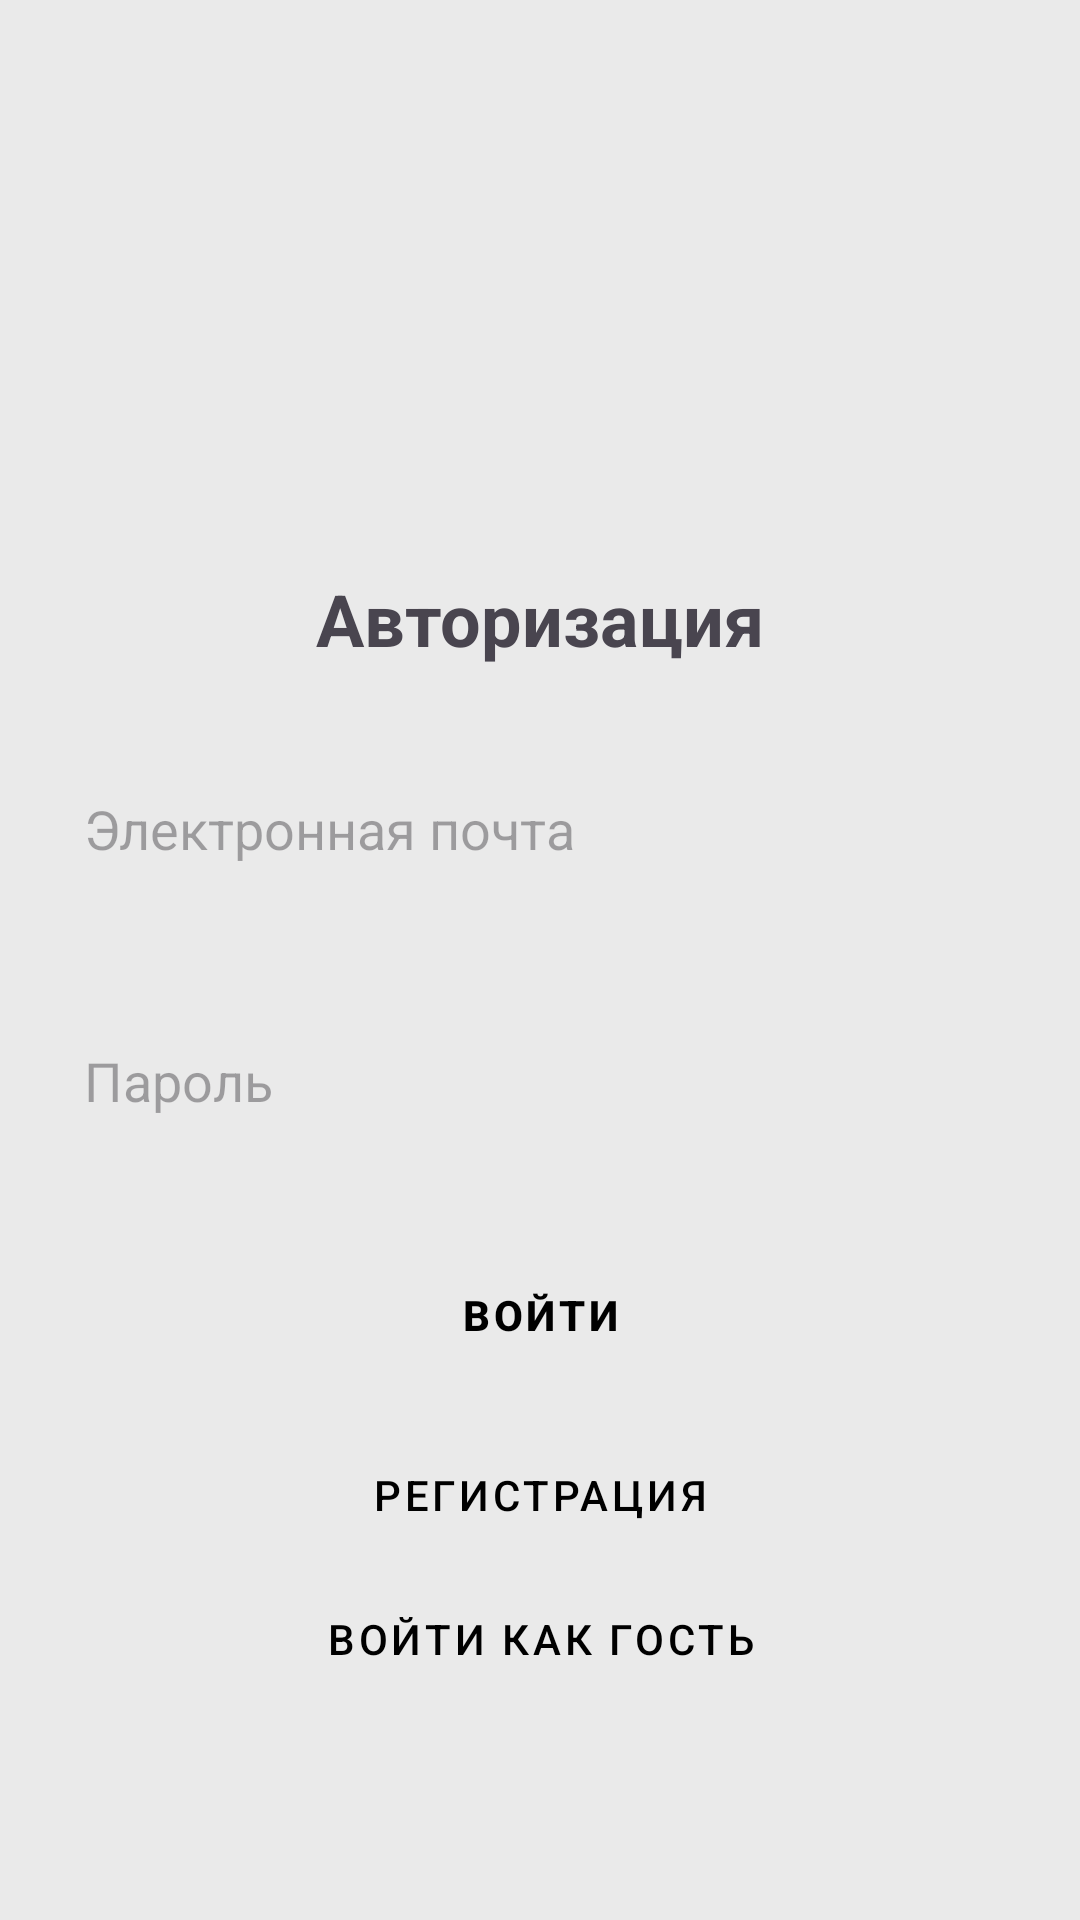

Android layout source for this screen:
<!-- AndroidManifest.xml: application theme Theme.RumireaMaiorovSevostyanovNewsApp -->
<!-- res/layout/activity_auth.xml -->
<?xml version="1.0" encoding="utf-8"?>
<androidx.coordinatorlayout.widget.CoordinatorLayout xmlns:android="http://schemas.android.com/apk/res/android"
    xmlns:tools="http://schemas.android.com/tools"
    android:layout_width="match_parent"
    android:layout_height="match_parent"
    android:fitsSystemWindows="true"
    tools:context=".presentation.activites.AuthActivity">

    <LinearLayout
        android:layout_width="match_parent"
        android:layout_height="match_parent"
        android:background="#EAEAEA"
        android:orientation="vertical"
        android:padding="16dp">

        <View
            android:id="@+id/imageView"
            android:layout_width="150dp"
            android:layout_height="150dp"
            android:layout_gravity="center"
            android:background="@drawable/rounded_edit_text"
            android:contentDescription="@string/app_icon_desc"
            android:elevation="8dp" />


        <TextView
            android:id="@+id/textView2"
            android:layout_width="match_parent"
            android:layout_height="wrap_content"
            android:layout_marginTop="24dp"
            android:gravity="center"
            android:text="Авторизация"
            android:textSize="24sp"
            android:textStyle="bold" />

        <EditText
            android:id="@+id/emailEditText"
            android:layout_width="380dp"
            android:layout_height="60dp"
            android:layout_marginTop="24dp"
            android:autofillHints="emailAddress"
            android:background="@drawable/rounded_edit_text"
            android:hint="@string/email_hint"
            android:inputType="textEmailAddress"
            android:padding="12dp" />

        <EditText
            android:id="@+id/usernameEditText"
            android:layout_width="380dp"
            android:layout_height="60dp"
            android:layout_marginTop="24dp"
            android:autofillHints="username"
            android:background="@drawable/rounded_edit_text"
            android:hint="Имя пользователя"
            android:inputType="text"
            android:padding="12dp"
            android:visibility="gone" />

        <EditText
            android:id="@+id/passwordEditText"
            android:layout_width="380dp"
            android:layout_height="60dp"
            android:layout_marginTop="24dp"
            android:autofillHints="emailAddress"
            android:background="@drawable/rounded_edit_text"
            android:hint="@string/password_hint"
            android:inputType="textPassword"
            android:padding="12dp" />

        <Button
            android:id="@+id/loginButton"
            android:layout_width="280dp"
            android:layout_height="wrap_content"
            android:layout_gravity="center"
            android:layout_marginTop="24dp"
            style="@style/Widget.MaterialComponents.Button.UnelevatedButton"
            android:backgroundTint="#D9D9D9"
            android:text="@string/login_button_text"
            android:textStyle="bold"
            android:textColor="#000000"/>

        <Button
            android:id="@+id/button"
            android:layout_width="match_parent"
            android:layout_height="wrap_content"
            android:layout_marginTop="12dp"
            style="@style/Widget.MaterialComponents.Button.UnelevatedButton"
            android:backgroundTint="#EAEAEA"
            android:text="@string/register_button_text"
            android:textColor="#000000"/>

        <Button
            android:id="@+id/guestButton"
            android:layout_width="match_parent"
            android:layout_height="wrap_content"
            style="@style/Widget.MaterialComponents.Button.UnelevatedButton"
            android:backgroundTint="#EAEAEA"
            android:text="@string/guest_button_text"
            android:textColor="#000000"/>

        <ProgressBar
            android:id="@+id/progressBar"
            android:layout_width="wrap_content"
            android:layout_height="wrap_content"
            android:layout_gravity="center"
            android:visibility="gone"
            android:layout_marginTop="16dp"/>
    </LinearLayout>

</androidx.coordinatorlayout.widget.CoordinatorLayout>
<!-- resources referenced by this layout -->
<resources>
  <string name="app_icon_desc">Иконка приложения</string>
  <string name="email_hint">Электронная почта</string>
  <string name="guest_button_text">Войти как гость</string>
  <string name="login_button_text">Войти</string>
  <string name="password_hint">Пароль</string>
  <string name="register_button_text">Регистрация</string>
  <style name="Theme.RumireaMaiorovSevostyanovNewsApp" parent="Base.Theme.RumireaMaiorovSevostyanovNewsApp" />
  <style name="Base.Theme.RumireaMaiorovSevostyanovNewsApp" parent="Theme.Material3.DayNight.NoActionBar">
          
          
      </style>
</resources>
